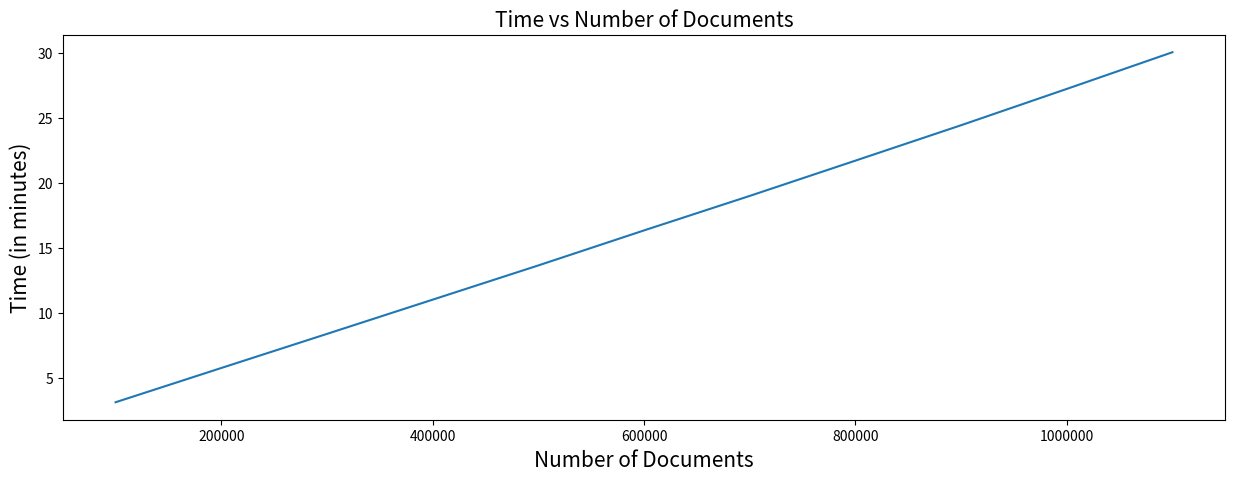

Python code for this plot:
import matplotlib.pyplot as plt

data = {100000:3.16, 200000:5.79,300000:8.41, 400000:11.04, 500000:13.67,
        600000:16.36, 700000:19.01, 800000:21.72, 900000:24.44, 1000000:27.23,
        1100000:30.05}

y = list(data.values())
x = list(data.keys())
fig, ax = plt.subplots(figsize=(15,5))
ax.set_xscale('linear')
ax.get_xaxis().get_major_formatter().set_scientific(False)

ax.set_yscale('linear')
ax.get_yaxis().get_major_formatter().set_scientific(False)
plt.plot(x, y)
plt.xlabel("Number of Documents",fontsize=15)
plt.ylabel("Time (in minutes)",fontsize=15)
plt.title("Time vs Number of Documents",fontsize=15)
plt.show()